8-way image classification set "ptb_ecg_filtered" from GitHub (PerfectionistAF/ECG_Processing_Classification); label vocabulary: bundle branch block, cardiomyopathy, dysrhythmia, healthy control, hypertrophy, myocardial infarction, myocarditis, unqualified.

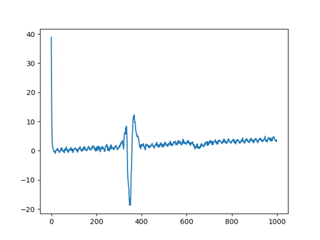
Label: myocardial infarction

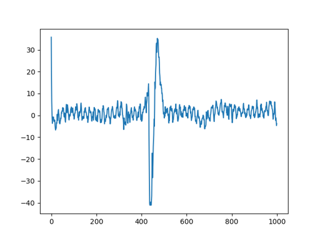
Label: myocardial infarction

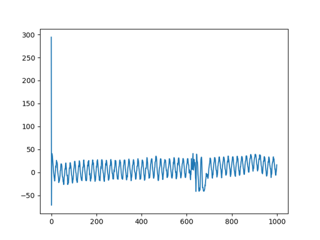
Label: myocardial infarction

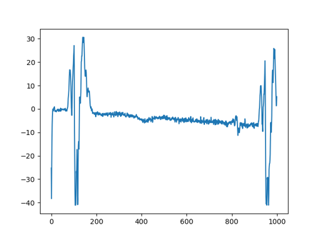
Label: healthy control

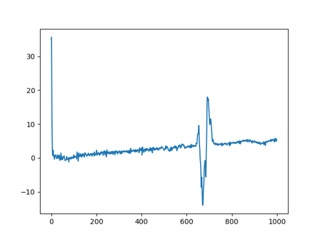
Label: hypertrophy

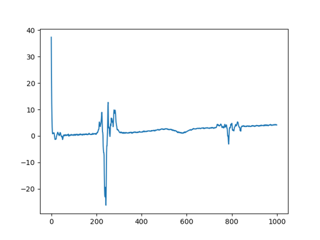
Label: dysrhythmia
